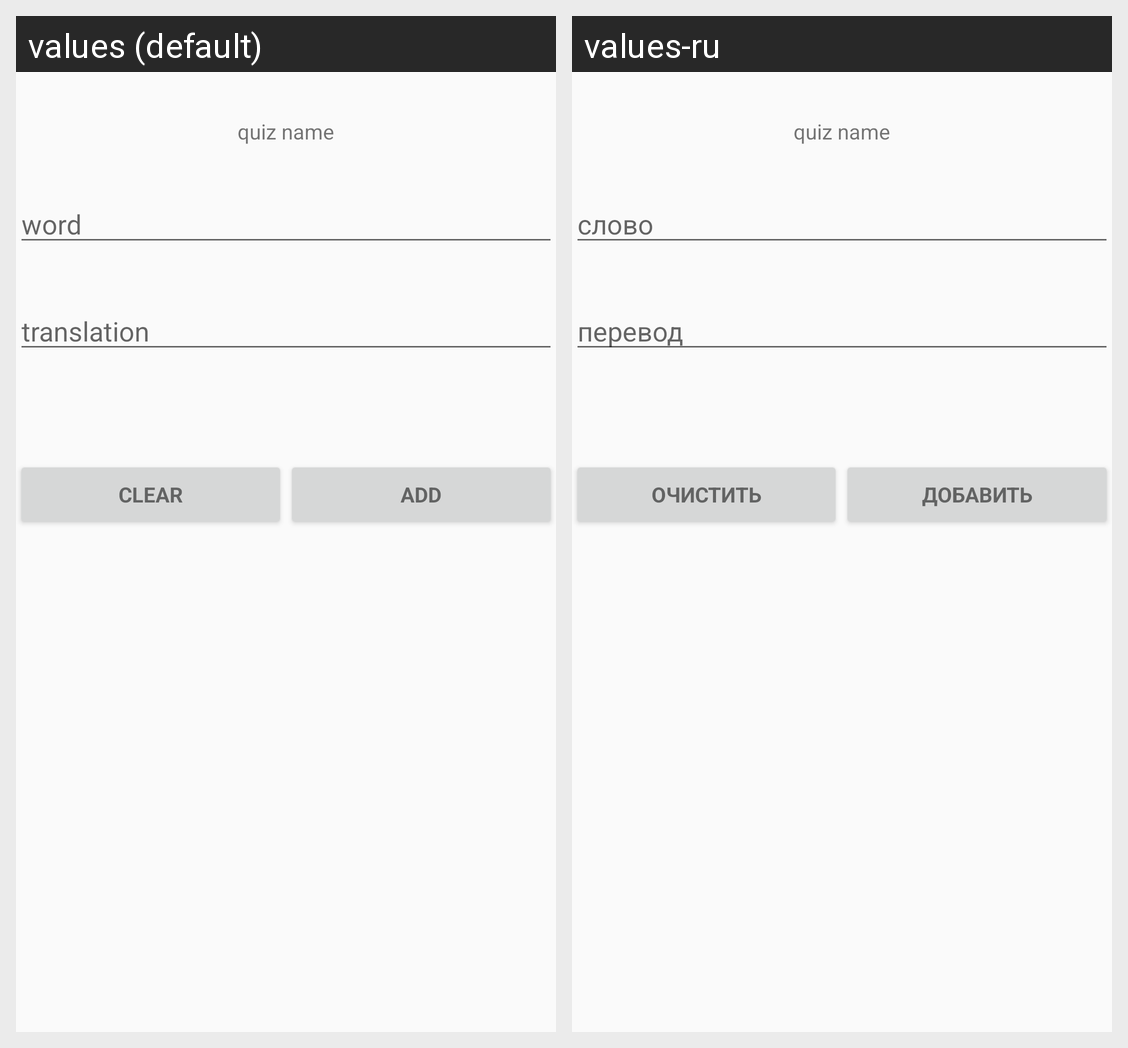

The same Android screen rendered under two of its app's locales, left to right. List the strings drawn on it with the default value and each locale's translation.
Android screen res/layout/activity_add_words.xml rendered under 2 locales, left to right: values (default), values-ru. Device: Nexus 5 (rendered at 1080×1920; each locale shown at half size, 540×960, under a caption strip naming it); theme AppTheme.
Strings drawn on this screen, with the default value and each locale's value (text and hints the layout hard-codes, and strings that could not be matched under every locale, appear in the picture but are not listed):

word
  values: word
  values-ru: слово

translation
  values: translation
  values-ru: перевод

clear
  values: Clear
  values-ru: Очистить

add
  values: Add
  values-ru: Добавить
